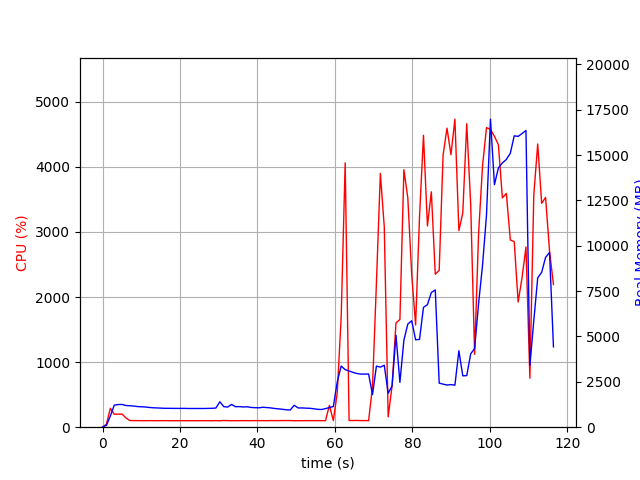

Data behind this chart, as committed beside it:
elapsed_time, nproc, cpu, mem_real, mem_virtual
4.1961669921875e-05, 1, 0.0, 7.645, 3185
1.007, 1, 47.6, 103.2, 771.1
2.016, 1, 290.4, 618.6, 4754
3.024, 1, 199.6, 1215, 5288
4.031, 1, 200.5, 1249, 5416
5.039, 1, 201.4, 1253, 5444
6.047, 1, 141.8, 1194, 5444
7.055, 1, 102.2, 1183, 5444
8.063, 1, 101.2, 1165, 5444
9.075, 1, 100.8, 1137, 5444
10.08, 1, 100.0, 1125, 5444
11.09, 1, 100.0, 1113, 5444
12.11, 1, 100.9, 1087, 5444
13.12, 1, 99.9, 1070, 5444
14.13, 1, 100.0, 1060, 5444
15.14, 1, 100.0, 1051, 5444
16.15, 1, 100.9, 1041, 5444
17.16, 1, 100.0, 1041, 5444
18.17, 1, 99.0, 1037, 5444
19.18, 1, 100.0, 1037, 5444
20.19, 1, 100.1, 1037, 5444
21.2, 1, 100.0, 1037, 5444
22.21, 1, 100.0, 1031, 5444
23.21, 1, 99.1, 1031, 5444
24.22, 1, 100.0, 1031, 5444
25.24, 1, 99.9, 1031, 5444
26.25, 1, 100.0, 1031, 5444
27.25, 1, 100.1, 1037, 5444
28.27, 1, 99.0, 1041, 5444
29.28, 1, 100.9, 1057, 5444
30.29, 1, 99.0, 1403, 5612
31.3, 1, 103.0, 1135, 5612
32.31, 1, 101.0, 1110, 5612
33.32, 1, 99.9, 1256, 5612
34.33, 1, 100.0, 1128, 5612
35.34, 1, 100.1, 1136, 5612
36.35, 1, 100.9, 1116, 5612
37.36, 1, 100.8, 1126, 5612
38.37, 1, 99.9, 1089, 5612
39.38, 1, 100.9, 1077, 5612
40.39, 1, 100.8, 1070, 5612
41.4, 1, 100.9, 1098, 5612
42.41, 1, 100.0, 1083, 5612
43.42, 1, 101.9, 1063, 5612
44.43, 1, 100.9, 1032, 5612
45.45, 1, 100.9, 1010, 5612
46.46, 1, 102.0, 987.9, 5612
47.47, 1, 102.1, 958.6, 5612
48.48, 1, 101.9, 946.8, 5612
49.49, 1, 100.0, 1211, 5612
50.5, 1, 99.9, 1061, 5612
51.51, 1, 100.0, 1061, 5612
52.52, 1, 100.9, 1050, 5612
53.53, 1, 100.9, 1041, 5612
54.54, 1, 100.9, 1017, 5612
55.55, 1, 101.0, 985.2, 5612
56.56, 1, 99.9, 975.3, 5612
57.57, 1, 100.9, 1025, 5612
58.58, 1, 335.2, 1082, 5736
59.6, 1, 100.8, 1141, 5769
... 56 more rows
